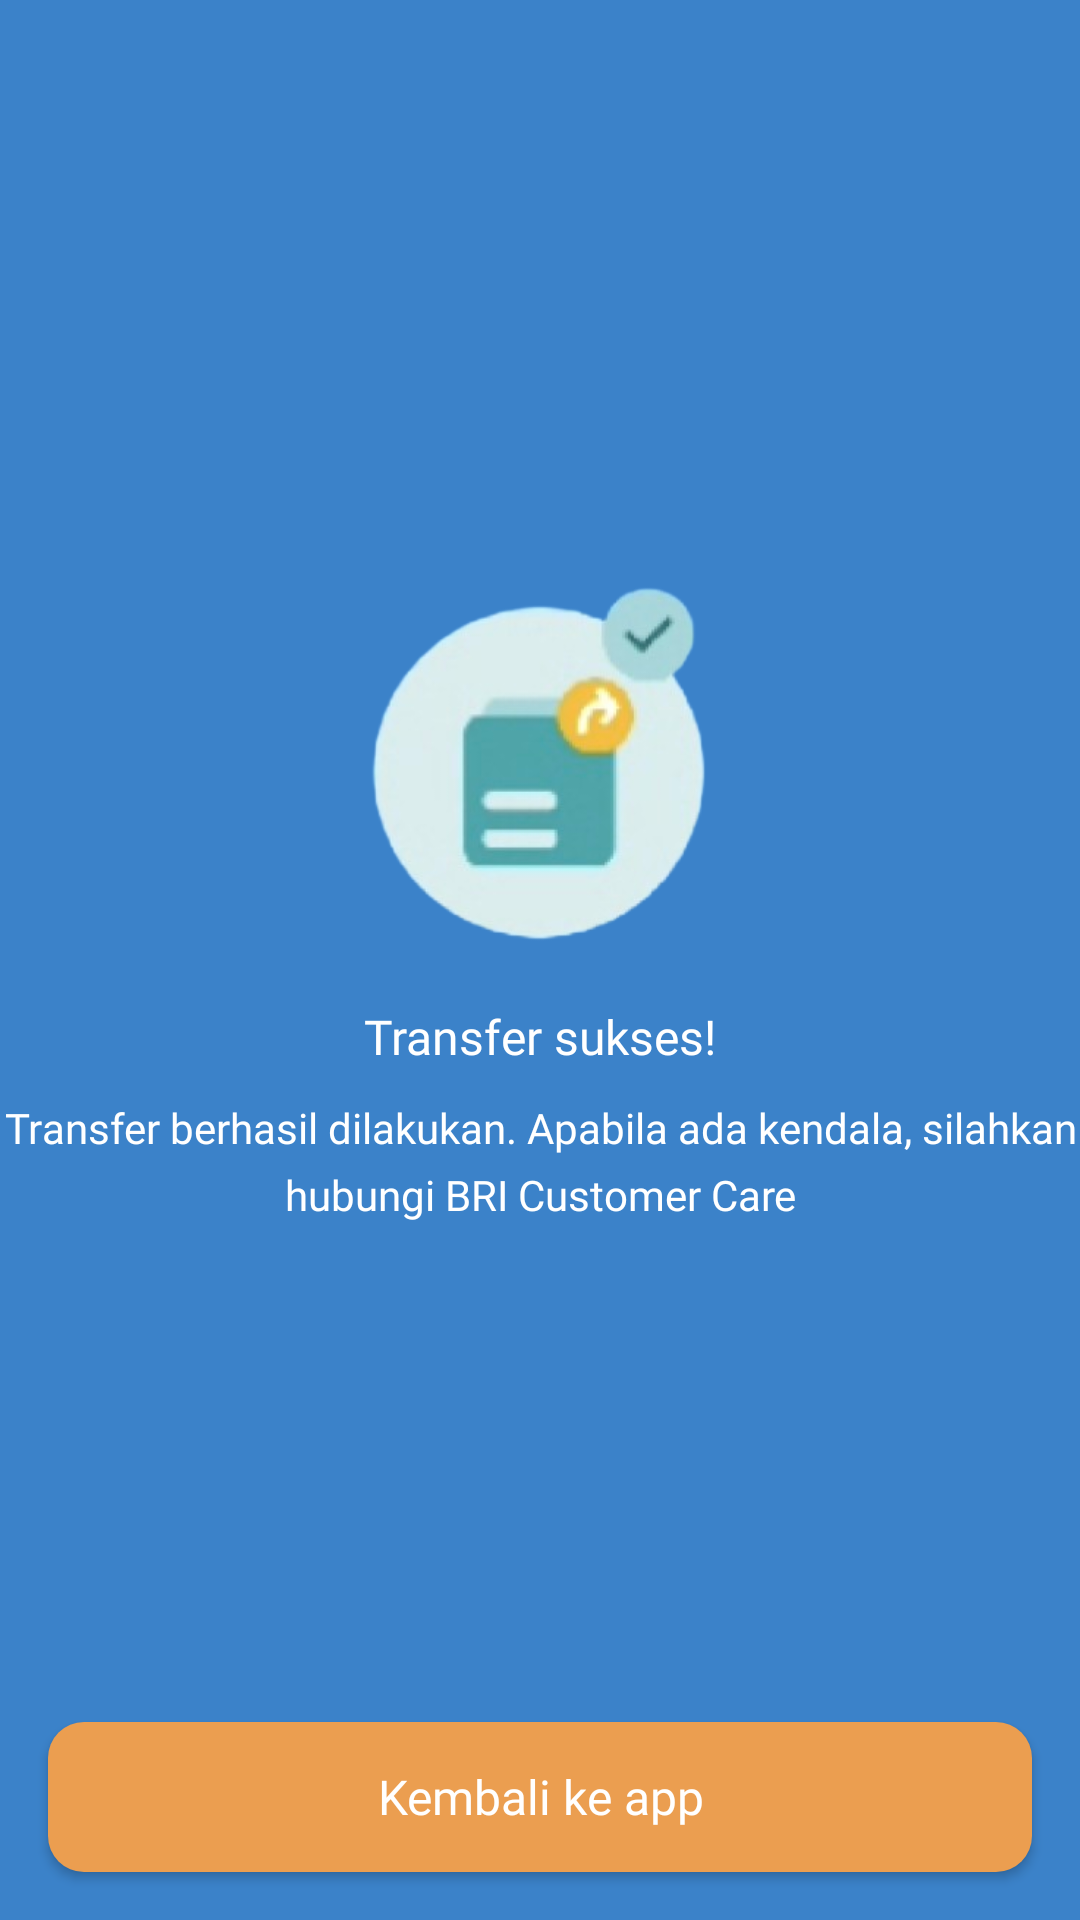

Produce the Android XML layout that renders to this screen, including the resource entries it uses.
<!-- AndroidManifest.xml: activity theme Theme.BankApp -->
<!-- res/layout/activity_transaction_success.xml -->
<?xml version="1.0" encoding="utf-8"?>
<androidx.constraintlayout.widget.ConstraintLayout xmlns:android="http://schemas.android.com/apk/res/android"
    android:layout_width="match_parent"
    android:layout_height="match_parent"
    xmlns:app="http://schemas.android.com/apk/res-auto"
    android:background="@color/dark_blue">

    <androidx.appcompat.widget.AppCompatImageView
        android:id="@+id/iv_success"
        android:layout_width="130dp"
        android:layout_height="130dp"
        app:layout_constraintTop_toTopOf="parent"
        app:layout_constraintStart_toStartOf="parent"
        app:layout_constraintEnd_toEndOf="parent"
        app:layout_constraintBottom_toBottomOf="parent"
        app:layout_constraintVertical_bias="0.37"
        android:src="@drawable/ic_success"/>

    <androidx.appcompat.widget.AppCompatTextView
        android:id="@+id/tv_success_title"
        android:layout_width="wrap_content"
        android:layout_height="wrap_content"
        android:textAppearance="@style/TextAppearance.Text.PlusJakartaSans.SemiBold"
        android:textColor="@color/white"
        android:layout_marginTop="16dp"
        app:layout_constraintStart_toStartOf="parent"
        app:layout_constraintEnd_toEndOf="parent"
        android:text="@string/transaction_success_title"
        app:layout_constraintTop_toBottomOf="@id/iv_success"/>

    <androidx.appcompat.widget.AppCompatTextView
        android:id="@+id/tv_success_desc"
        android:textAlignment="center"
        android:lineSpacingExtra="6dp"
        app:layout_constraintStart_toStartOf="parent"
        app:layout_constraintEnd_toEndOf="parent"
        android:textAppearance="@style/TextAppearance.Text.PlusJakartaSans.Regular"
        android:layout_marginTop="10dp"
        android:textColor="@color/white"
        android:textSize="14sp"
        app:layout_constraintTop_toBottomOf="@id/tv_success_title"
        android:text="@string/transaction_success_desc"
        android:layout_width="wrap_content"
        android:layout_height="wrap_content"/>

    <androidx.appcompat.widget.AppCompatButton
        android:id="@+id/btn_back_to_app"
        android:textAppearance="@style/TextAppearance.Text.PlusJakartaSans.Medium"
        android:text="@string/transaction_success_back_to_app"
        android:textColor="@color/white"
        android:layout_width="match_parent"
        android:layout_height="50dp"
        android:layout_margin="16dp"
        android:background="@drawable/bg_button"
        app:layout_constraintBottom_toBottomOf="parent"
        app:layout_constraintStart_toStartOf="parent"
        app:layout_constraintEnd_toEndOf="parent"/>

</androidx.constraintlayout.widget.ConstraintLayout>
<!-- resources referenced by this layout -->
<resources>
  <color name="dark_blue">#3B82C9</color>
  <color name="white">#FFFFFFFF</color>
  <!-- drawable bg_button (drawable) -->
  <?xml version="1.0" encoding="utf-8"?>
  <shape xmlns:android="http://schemas.android.com/apk/res/android">
      <solid android:color="@color/button_light_orange" /> 
      <corners android:radius="12dp" /> 
  </shape>
  <!-- drawable ic_success: png bitmap (drawable, 56190 bytes) -->
  <string name="transaction_success_back_to_app">Kembali ke app</string>
  <string name="transaction_success_desc">Transfer berhasil dilakukan. Apabila ada kendala, silahkan hubungi BRI Customer Care</string>
  <string name="transaction_success_title">Transfer sukses!</string>
  <style name="TextAppearance.Text.PlusJakartaSans.Medium" parent="android:TextAppearance">
          <item name="android:fontFamily">@font/plusjakartasans_medium</item>
      </style>
  <style name="TextAppearance.Text.PlusJakartaSans.Regular" parent="android:TextAppearance">
          <item name="android:fontFamily">@font/plusjakartasans_regular</item>
      </style>
  <style name="TextAppearance.Text.PlusJakartaSans.SemiBold" parent="android:TextAppearance">
          <item name="android:fontFamily">@font/plusjakartasans_semibold</item>
      </style>
  <style name="Theme.BankApp" parent="Base.Theme.BankApp" />
  <color name="button_light_orange">#EB9E50</color>
  <style name="Base.Theme.BankApp" parent="Theme.MaterialComponents.Light.NoActionBar">
          <item name="colorPrimary">@color/dark_blue</item>
  
          <item name="colorOnPrimary">@color/white</item>
          
          <item name="colorSecondary">@color/dark_blue</item>
  
          <item name="colorOnSecondary">#F4F3F3</item>
          
          <item name="android:statusBarColor" tools:targetApi="l">?attr/colorPrimaryVariant</item>
          
      </style>
</resources>
